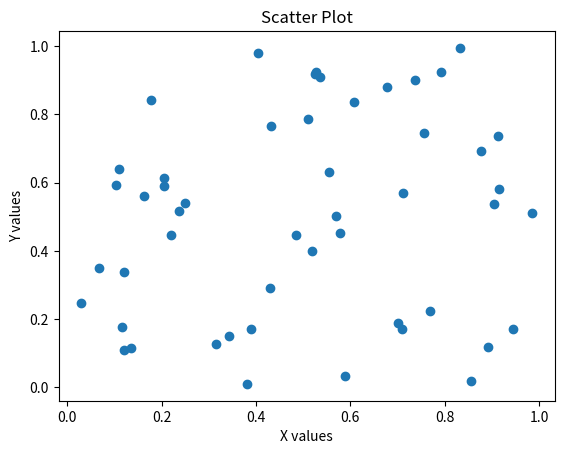

Recreate this plot in Python.
# scatter plot chart

import numpy as np
import matplotlib.pyplot as plt

# sample data
x = np.random.rand(50)
y = np.random.rand(50)

# scatter plot
plt.scatter(x, y)

# labels and title
plt.xlabel("X values")
plt.ylabel("Y values")
plt.title("Scatter Plot")

# display chart
plt.show()
